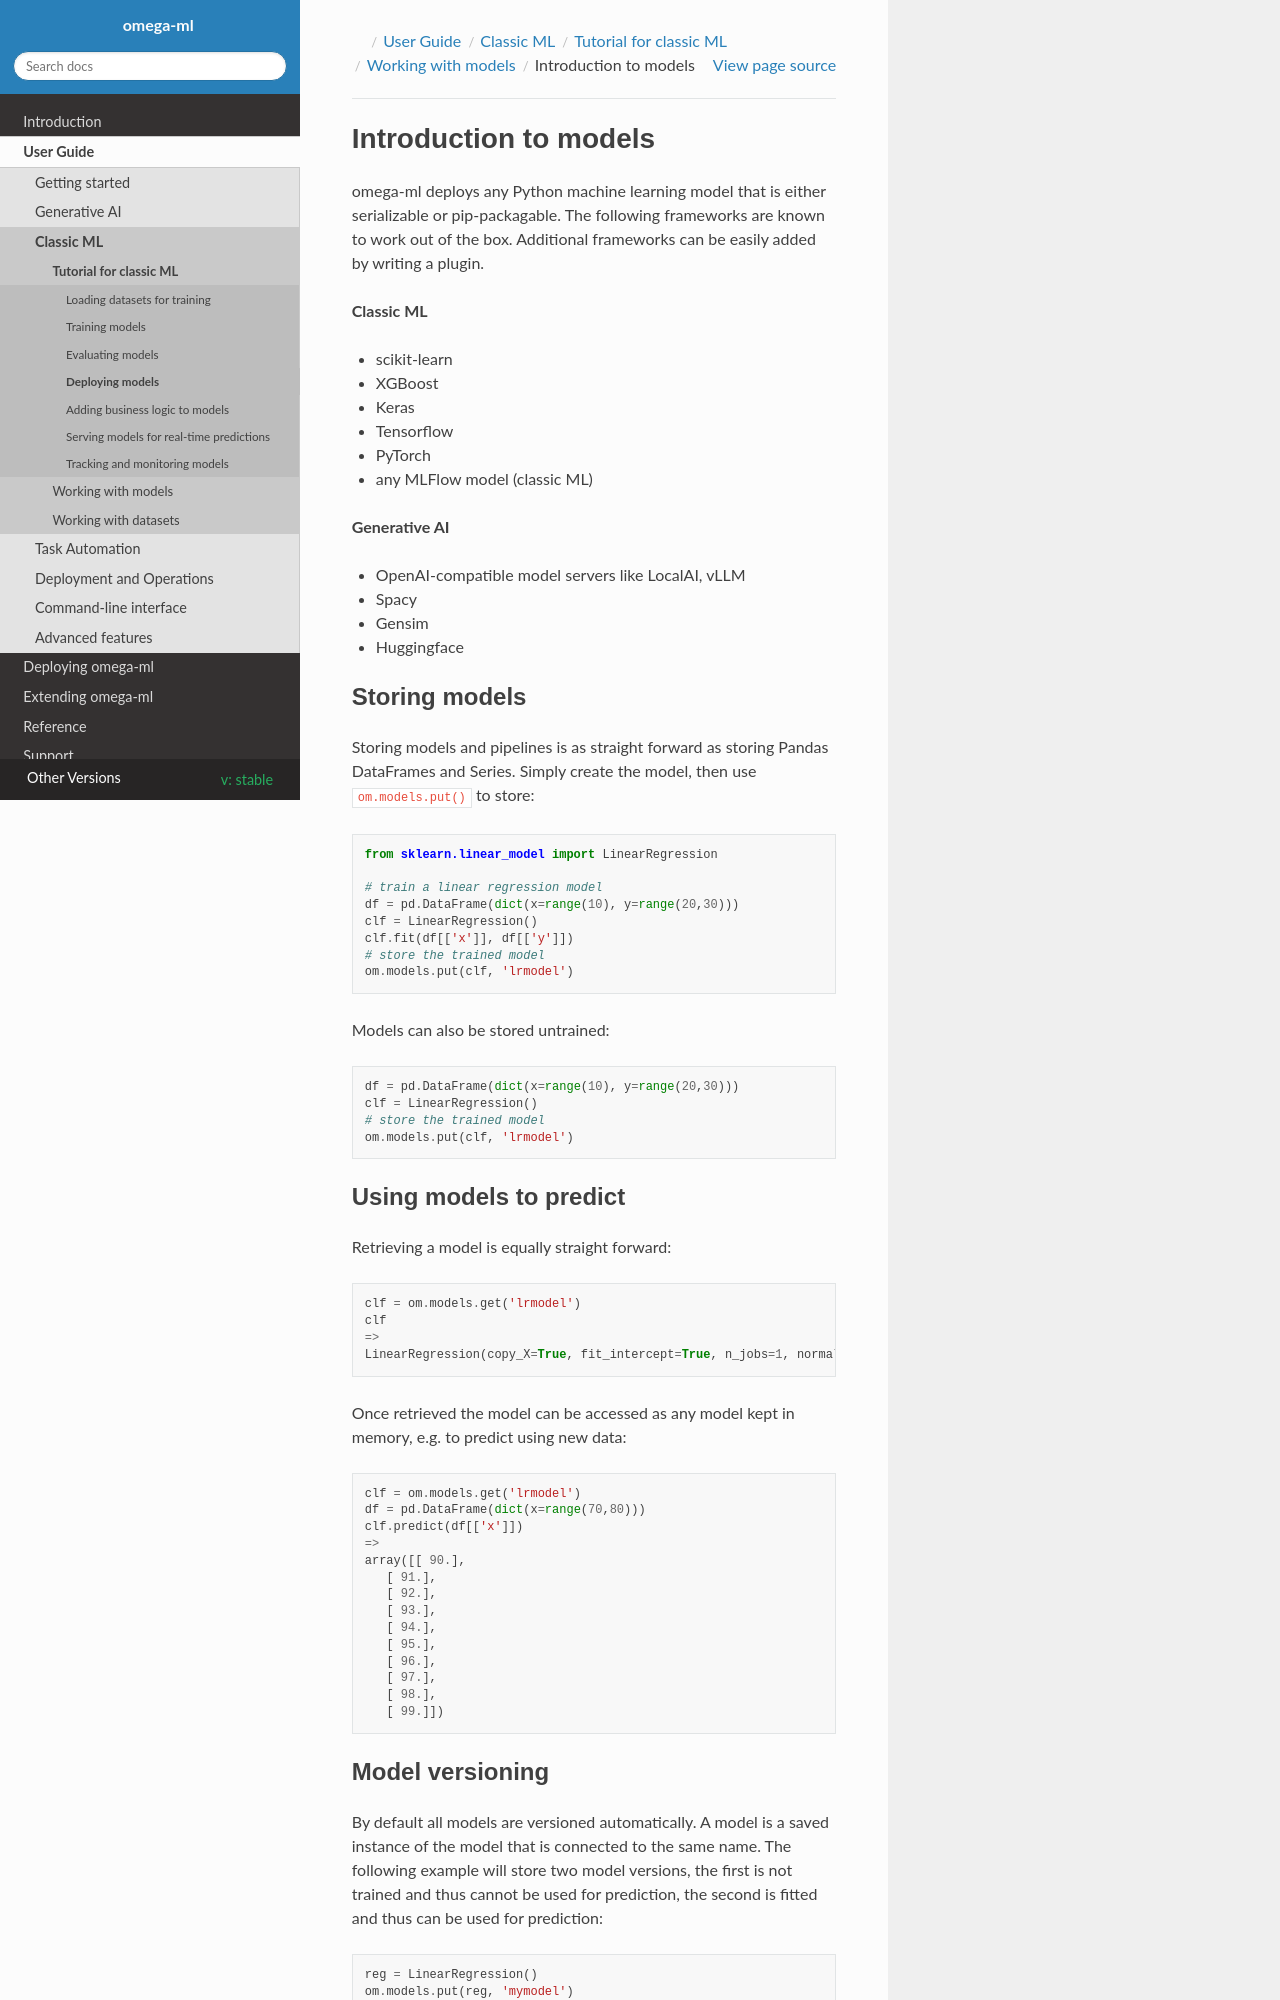

repository: omegaml/omegaml · page: stable/guide/classicml/models/modelstore.html · generator: sphinx

Introduction to models
======================

omega-ml deploys any Python machine learning model that is either serializable or pip-packagable.
The following frameworks are known to work out of the box. Additional frameworks can be easily
added by writing a plugin.

**Classic ML**

* scikit-learn
* XGBoost
* Keras
* Tensorflow
* PyTorch
* any MLFlow model (classic ML)

**Generative AI**

* OpenAI-compatible model servers like LocalAI, vLLM
* Spacy
* Gensim
* Huggingface

Storing models
--------------

Storing models and pipelines is as straight forward as storing Pandas DataFrames and Series.
Simply create the model, then use :code:`om.models.put()` to store:

.. code::

    from sklearn.linear_model import LinearRegression

    # train a linear regression model
    df = pd.DataFrame(dict(x=range(10), y=range(20,30)))
    clf = LinearRegression()
    clf.fit(df[['x']], df[['y']])
    # store the trained model
    om.models.put(clf, 'lrmodel')

Models can also be stored untrained:

.. code::

    df = pd.DataFrame(dict(x=range(10), y=range(20,30)))
    clf = LinearRegression()
    # store the trained model
    om.models.put(clf, 'lrmodel')

Using models to predict
-----------------------

Retrieving a model is equally straight forward:

.. code::

    clf = om.models.get('lrmodel')
    clf
    =>
    LinearRegression(copy_X=True, fit_intercept=True, n_jobs=1, normalize=False)

Once retrieved the model can be accessed as any model kept in memory, e.g.
to predict using new data:

.. code::

    clf = om.models.get('lrmodel')
    df = pd.DataFrame(dict(x=range(70,80)))
    clf.predict(df[['x']])
    =>
    array([[ 90.],
       [ 91.],
       [ 92.],
       [ 93.],
       [ 94.],
       [ 95.],
       [ 96.],
       [ 97.],
       [ 98.],
       [ 99.]])
